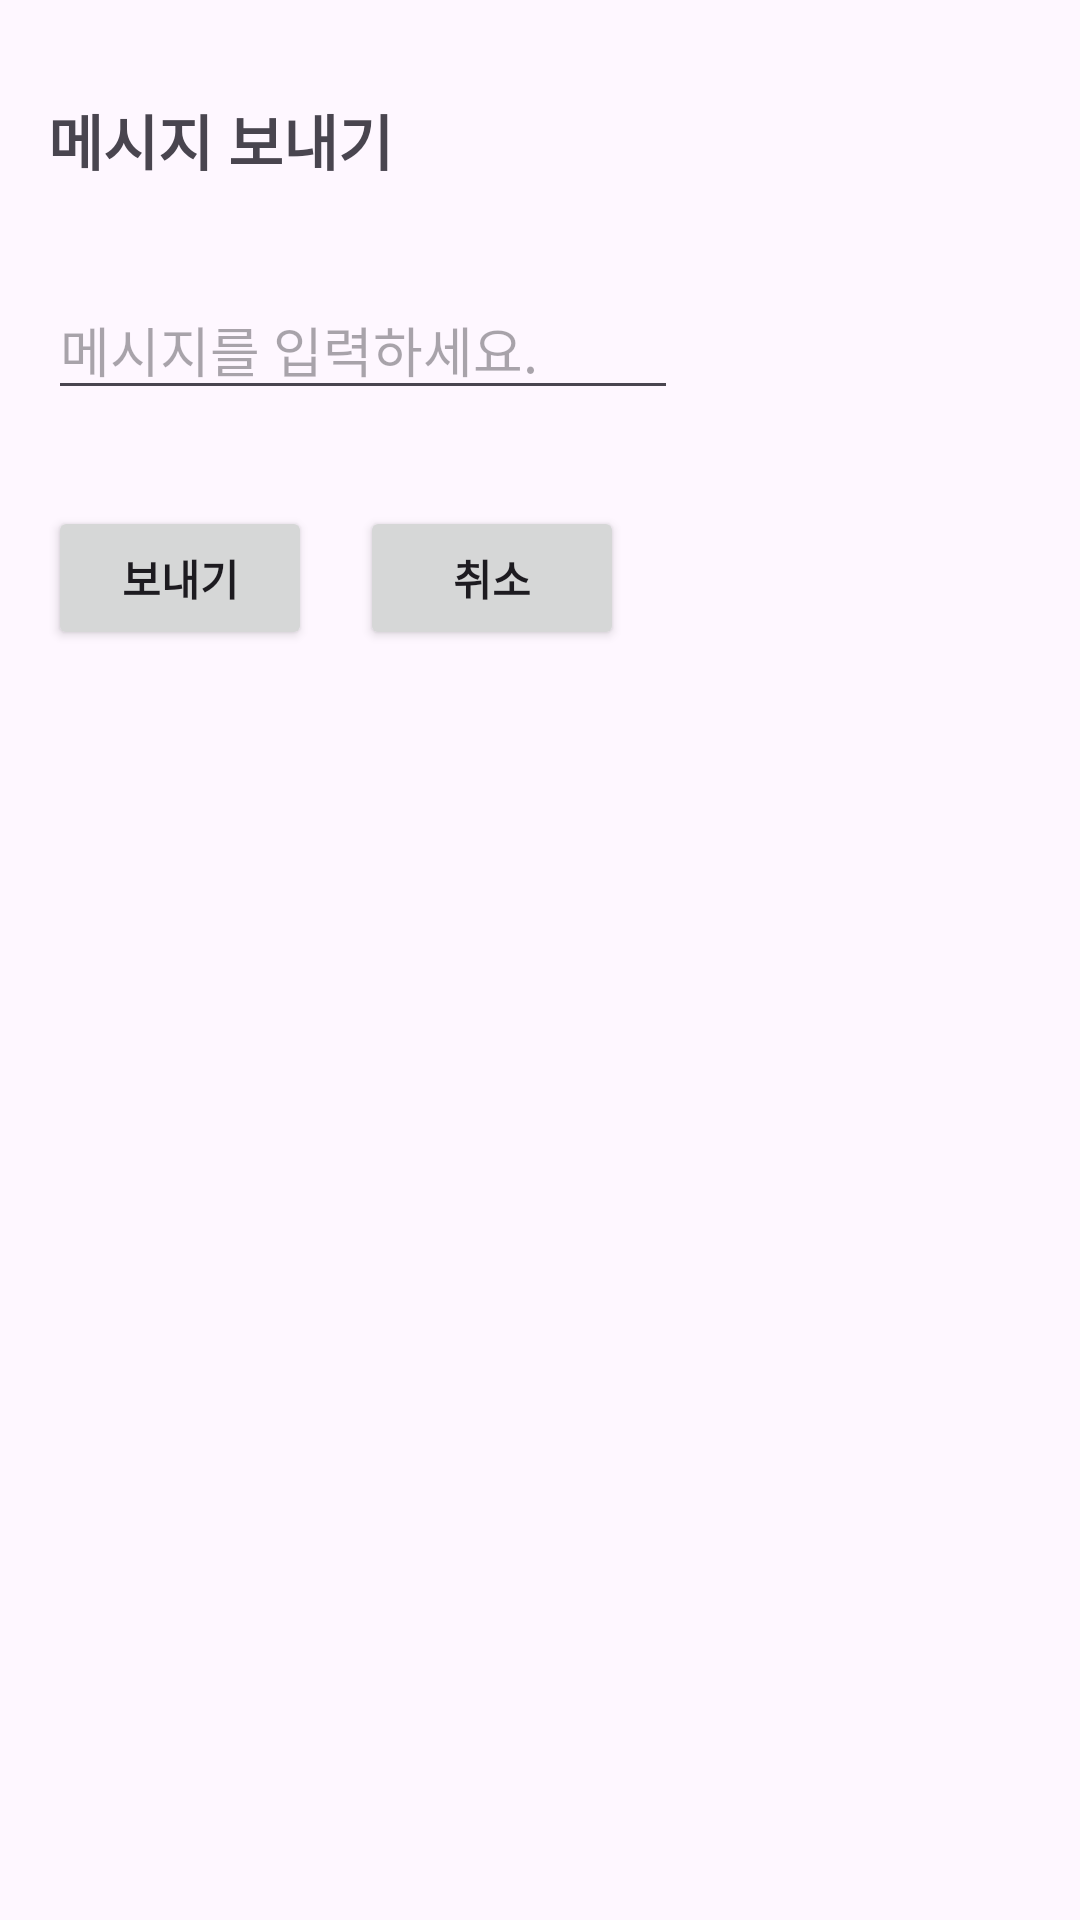

Here is an Android app screen rendered from its layout file. Give the layout XML and the strings, colors and styles it references.
<!-- AndroidManifest.xml: application theme Theme.FirebaseProject -->
<!-- res/layout/activity_chatting.xml -->
<?xml version="1.0" encoding="utf-8"?>

<androidx.constraintlayout.widget.ConstraintLayout xmlns:android="http://schemas.android.com/apk/res/android"
    xmlns:app="http://schemas.android.com/apk/res-auto"
    xmlns:tools="http://schemas.android.com/tools"
    android:layout_width="match_parent"
    android:layout_height="match_parent">

    <TextView
        android:id="@+id/textView"
        android:layout_width="wrap_content"
        android:layout_height="wrap_content"
        android:layout_marginStart="16dp"
        android:layout_marginTop="32dp"
        android:text="메시지 보내기"
        android:textSize="20sp"
        android:textStyle="bold"
        app:layout_constraintStart_toStartOf="parent"
        app:layout_constraintTop_toTopOf="parent" />

    <EditText
        android:id="@+id/editTextChatMessage"
        android:layout_width="wrap_content"
        android:layout_height="wrap_content"
        android:layout_marginStart="16dp"
        android:layout_marginTop="32dp"
        android:ems="10"
        android:hint="메시지를 입력하세요."
        android:inputType="text"
        app:layout_constraintStart_toStartOf="parent"
        app:layout_constraintTop_toBottomOf="@+id/textView" />

    <Button
        android:id="@+id/buttonChatSend"
        android:layout_width="wrap_content"
        android:layout_height="wrap_content"
        android:layout_marginStart="16dp"
        android:layout_marginTop="32dp"
        android:text="보내기"
        android:textStyle="bold"
        app:layout_constraintStart_toStartOf="parent"
        app:layout_constraintTop_toBottomOf="@+id/editTextChatMessage" />

    <Button
        android:id="@+id/buttonChatBack"
        android:layout_width="wrap_content"
        android:layout_height="wrap_content"
        android:layout_marginStart="16dp"
        android:text="취소"
        android:textStyle="bold"
        app:layout_constraintBaseline_toBaselineOf="@+id/buttonChatSend"
        app:layout_constraintStart_toEndOf="@+id/buttonChatSend" />
</androidx.constraintlayout.widget.ConstraintLayout>
<!-- resources referenced by this layout -->
<resources>
  <style name="Theme.FirebaseProject" parent="Base.Theme.FirebaseProject" />
  <style name="Base.Theme.FirebaseProject" parent="Theme.Material3.DayNight">
          
          
          <item name="colorPrimary">@color/orange</item>
  
      </style>
  <color name="orange">#FF8A3D</color>
</resources>
